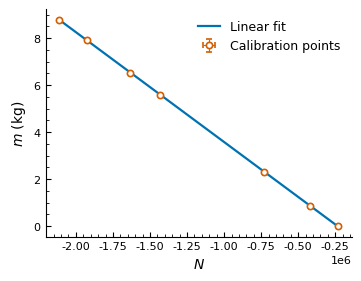

The script that saved this image:
import numpy as np
import matplotlib.pyplot as plt
from scipy.optimize import curve_fit


Mass = np.array([0, 870.3, 5599.2, 2319.70, 6514.6, 7918.9, 8789.2])/1000  # kg
Counts = np.array([-233493.95, -417995.28, -1433785.25, -731234.18,
                  -1631843.00, -1924863.62, -2110937.50])



x_count = np.linspace(min(Counts), max(Counts), 100)

def linear(x, a, b):
    return a*x + b

pop, cov = curve_fit(linear, Counts, Mass)

print("Covariance matrix:\n", cov)

perr = np.sqrt(np.diag(cov))


print("a =", pop[0], "±", perr[0])
print("b =", pop[1], "±", perr[1])

plt.rcParams.update({
    "font.family": "sans-serif",
    "font.sans-serif": ["Arial", "Helvetica", "DejaVu Sans"],
    "font.size": 9,
    "axes.labelsize": 10,
    "axes.linewidth": 0.8,
    "xtick.labelsize": 8,
    "ytick.labelsize": 8,
    "xtick.direction": "in",
    "ytick.direction": "in",
    "xtick.major.width": 0.8,
    "ytick.major.width": 0.8,
    "savefig.dpi": 300,
})

fig, ax = plt.subplots(figsize=(3.5, 2.7), constrained_layout=True)
fit_counts = np.linspace(Counts.min(), Counts.max(), 200)
ax.plot(fit_counts, linear(fit_counts, *pop), color="#0072B2", linewidth=1.6,
        label="Linear fit", zorder=2)
ax.errorbar(Counts, Mass, yerr=0.001, xerr=5, fmt="o", linestyle="none",
            markersize=4.5, markerfacecolor="white", markeredgecolor="#D55E00",
            markeredgewidth=1.2, ecolor="#D55E00", elinewidth=0.8, capsize=2,
            label="Calibration points", zorder=3)
ax.set_xlabel("$N$")
ax.set_ylabel("$m$ (kg)")
ax.tick_params(which="both", top=False, right=False)
ax.minorticks_on()
ax.spines["top"].set_visible(False)
ax.spines["right"].set_visible(False)
ax.legend(frameon=False, loc="upper right", handlelength=1.8)
plt.savefig("calibration_fit_version_3.png", dpi=600, bbox_inches="tight")
plt.show()
